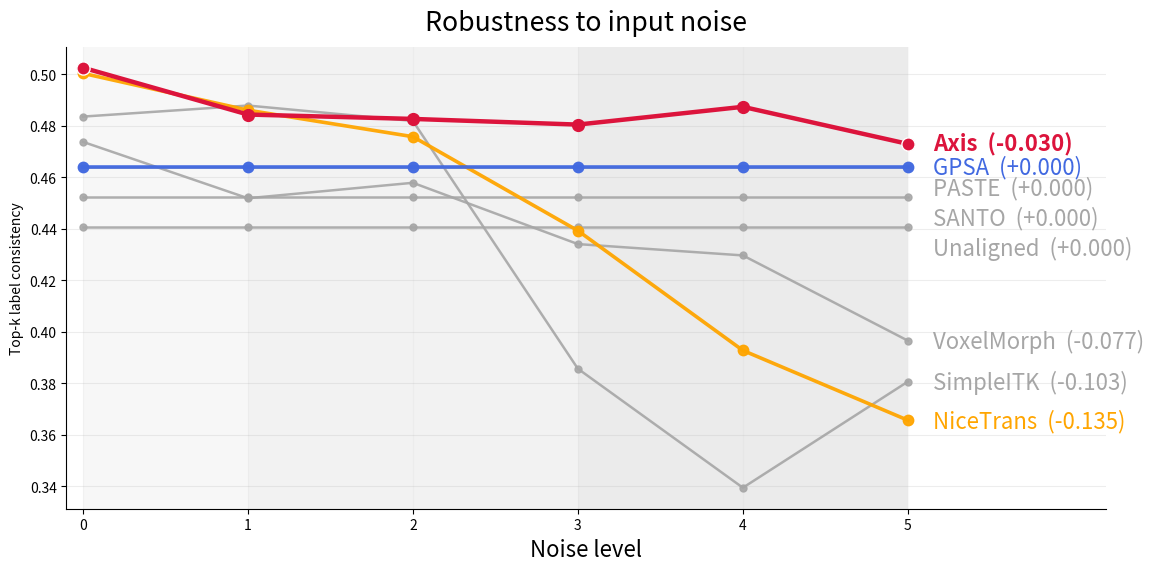

Write Python code to recreate this figure.
import numpy as np
import pandas as pd
import matplotlib.pyplot as plt



import pandas as pd
import matplotlib.pyplot as plt
import seaborn as sns
from matplotlib.patches import Rectangle


def plot_noise_heatmap_from_summary(
    data,
    metric_label="Top-k label consistency",
    method_order=None,
    save_path=None,
    figsize=(7.2, 4.8),
    cmap="viridis",
    annotate=True,
    highlight_method="Ours",
):
    """
    data format:
        {
            "Unaligned": [0.4406, 0.4406, 0.4406, 0.4406, 0.4406, 0.4406],
            ...
            "Ours":      [0.5025, 0.4843, 0.4826, 0.4804, 0.4873, 0.4729],
        }
    """

    # build dataframe
    df = pd.DataFrame(data).T
    df.columns = [f"L{i}" for i in range(df.shape[1])]
    df.index.name = "Method"

    if method_order is not None:
        method_order = [m for m in method_order if m in df.index]
        df = df.reindex(method_order)

    sns.set_theme(style="whitegrid", context="talk", font_scale=0.95)

    fig, ax = plt.subplots(figsize=figsize)

    sns.heatmap(
        df,
        ax=ax,
        cmap=cmap,
        annot=annotate,
        fmt=".3f",
        linewidths=0.6,
        linecolor="white",
        cbar_kws={"label": metric_label},
    )

    ax.set_xlabel("Noise level")
    ax.set_ylabel("")
    ax.set_title("Noise robustness heatmap", pad=10)

    # nicer x tick labels
    ax.set_xticklabels([str(i) for i in range(df.shape[1])], rotation=0)
    ax.tick_params(axis="y", rotation=0)

    # highlight AXIS / Ours row
    if highlight_method in df.index:
        row_idx = list(df.index).index(highlight_method)
        rect = Rectangle(
            (0, row_idx),
            width=df.shape[1],
            height=1,
            fill=False,
            edgecolor="crimson",
            linewidth=2.5,
            clip_on=False,
        )
        ax.add_patch(rect)

    # color the highlighted method label
    for label in ax.get_yticklabels():
        if label.get_text() == highlight_method:
            label.set_color("crimson")
            label.set_fontweight("bold")

    fig.tight_layout()

    if save_path is not None:
        fig.savefig(save_path, dpi=300, bbox_inches="tight")
        print(f"Saved: {save_path}")

    plt.show()




# -------------------------
# Input data
# -------------------------
data = {
    "Unaligned": [0.4406, 0.4406, 0.4406, 0.4406, 0.4406, 0.4406],
    "SimpleITK": [0.4835, 0.4878, 0.4818, 0.3856, 0.3394, 0.3806],
    "VoxelMorph": [0.4737, 0.4518, 0.4578, 0.4340, 0.4296, 0.3965],
    "NiceTrans": [0.5003, 0.4860, 0.4757, 0.4392, 0.3927, 0.3656],
    "PASTE": [0.4638, 0.4638, 0.4638, 0.4638, 0.4638, 0.4638],
    "GPSA": [0.4641, 0.4641, 0.4641, 0.4641, 0.4641, 0.4641],
    "SANTO": [0.4521, 0.4521, 0.4521, 0.4521, 0.4521, 0.4521],
    "Axis": [0.5025, 0.4843, 0.4826, 0.4804, 0.4873, 0.4729],
}

noise_levels = np.array([0, 1, 2, 3, 4, 5], dtype=int)
metric_name = "Top-k label consistency"

method_order = [
    "Unaligned",
    "PASTE",
    "GPSA",
    "SANTO",
    "SimpleITK",
    "VoxelMorph",
    "NiceTrans",
    "Axis",
]
#
# plot_noise_heatmap_from_summary(
#     data=data,
#     metric_label="Top-k label consistency",
#     method_order=method_order,
#     figsize=(7.2, 4.8),
#     highlight_method="Axis",
# )

# -------------------------
# Convert to dataframe
# -------------------------
df = pd.DataFrame(data, index=noise_levels)
df.index.name = "Noise level"

long_df = (
    df.reset_index()
      .melt(id_vars="Noise level", var_name="Method", value_name="Score")
)

# best competing baseline by mean performance across all noise levels
method_mean = long_df.groupby("Method", as_index=False)["Score"].mean()
best_baseline = (
    method_mean[method_mean["Method"] != "Axis"]
    .sort_values("Score", ascending=False)
    .iloc[0]["Method"]
)

competing_img_baseline="NiceTrans"

# -------------------------
# Style helper
# -------------------------
def method_style(method):
    if method == "Axis":
        return {
            "color": "crimson",
            "lw": 3.2,
            "ms": 8.5,
            "alpha": 1.0,
            "zorder": 6,
        }
    elif method == best_baseline:
        return {
            "color": "royalblue",
            "lw": 2.6,
            "ms": 7.5,
            "alpha": 0.95,
            "zorder": 5,
        }
    elif method ==competing_img_baseline:
        return {
            "color": "orange",
            "lw": 2.6,
            "ms": 7.5,
            "alpha": 0.95,
            "zorder": 5,
        }
    else:
        return {
            "color": "0.65",
            "lw": 1.8,
            "ms": 5.0,
            "alpha": 0.9,
            "zorder": 3,
        }


# -------------------------
# Plot
# -------------------------
fig, ax = plt.subplots(figsize=(12, 6))
plt.rcParams.update({"font.size": 16})
# subtle background bands to indicate stronger corruption
for x0, x1, a in [(0, 1, 0.03), (1, 3, 0.05), (3, 5, 0.08)]:
    ax.axvspan(x0, x1, color="black", alpha=a, lw=0)

for method in df.columns:
    y = df[method].values
    st = method_style(method)

    ax.plot(
        noise_levels,
        y,
        marker="o",
        linewidth=st["lw"],
        markersize=st["ms"],
        color=st["color"],
        alpha=st["alpha"],
        zorder=st["zorder"],
    )

# direct labels at the right
label_order = df.iloc[-1].sort_values(ascending=False).index.tolist()
used_y = []

def nudge_y(y, used, min_gap=0.008):
    y_new = y
    while any(abs(y_new - yy) < min_gap for yy in used):
        y_new -= min_gap
    used.append(y_new)
    return y_new

for method in label_order:
    y_end = df.loc[5, method]
    y_lab = nudge_y(y_end, used_y)

    color = method_style(method)["color"]
    weight = "bold" if method == "Axis" else "normal"

    drop = df.loc[5, method] - df.loc[0, method]
    label_text = f"{method}  ({drop:+.3f})"

    ax.text(
        noise_levels[-1] + 0.15,
        y_lab,
        label_text,
        color=color,
        # fontsize=11,
        fontweight=weight,
        va="center",
    )

# emphasize Ours start and end points
for x in [0, 5]:
    ax.scatter(
        [x],
        [df.loc[x, "Axis"]],
        s=90,
        color="crimson",
        edgecolor="white",
        linewidth=1.0,
        zorder=7,
    )

# axes and layout
ax.set_xlim(-0.1, 6.2)
ax.set_xticks(noise_levels)
ax.set_xlabel("Noise level",fontsize=16)
ax.set_ylabel(metric_name)
ax.set_title("Robustness to input noise", pad=12)

# clean style
ax.spines["top"].set_visible(False)
ax.spines["right"].set_visible(False)
ax.grid(axis="y", alpha=0.22)
ax.grid(axis="x", alpha=0.08)


plt.tight_layout()
plt.show()
